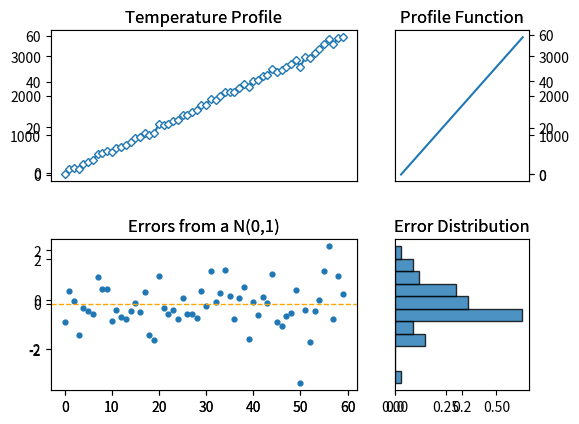

Python code for this plot:
import numpy as np
import matplotlib.pyplot as plt
import matplotlib.gridspec as gridspec


class Profile:
    def __init__(self, x: int, y: int, time_period: float, fps: int) -> None:
        self.x = x
        self.y = y
        self.time_frames = np.linspace(0, time_period-1, time_period*fps)

        self.label = None
        self.profile = None
        self.errors = None
        self.func_profile = None
        self.err_params = None

    def simulate(self, loc: float, scale: float, with_noise: bool, label: int, in_control: bool) -> None:
        """_summary_

        Args:
            sim_params (dict): A dictionary containing a int variable "label" and a "funciton" simulation function
            loc (float): Mean of error normal distribution
            scale (float): Standard deviation of error normal distribution
        """
        self.label = label
        if in_control:
            self.func_profile = linear(self.time_frames)

        else:
            self.func_profile = quadratic(self.time_frames)

        if with_noise:
            self.errors = np.random.normal(
                loc, scale, self.time_frames.shape[0])
            self.profile = self.func_profile + self.errors
            self.err_params = (loc, scale)

        else:
            self.profile = self.func_profile

    def plot(self) -> None:
        gs = gridspec.GridSpec(2, 6)
        ax1 = plt.subplot(gs[0, :-2])
        ax2 = plt.subplot(gs[1, :-2])
        ax3 = plt.subplot(gs[0, -2:])
        ax4 = plt.subplot(gs[1, -2:])

        ax1.plot(self.time_frames, self.profile, marker="D",
                 markerfacecolor="white", markersize=4, markeredgewidth=1)
        ax1.set_xticks([])
        ax1.set_title("Temperature Profile")

        ax2.scatter(self.time_frames, self.errors, s=12)
        ax2.axhline(y=self.err_params[0], color="orange",
                    linestyle="--", linewidth=1)
        ax2.set_title(
            f"Errors from a N({self.err_params[0]},{self.err_params[1]})")
        ax3.plot(self.func_profile)
        ax3.set_xticks([])
        ax3.yaxis.tick_right()
        ax3.set_title("Profile Function")

        ax4.hist(self.errors, "auto", edgecolor="black",
                 alpha=0.8, orientation="horizontal", density=True)
        ax4.set_title("Error Distribution")
        ax4.set_yticks([])

        plt.tight_layout()
        plt.show()

    def index(self, dim: int) -> int:
        return self.y + self.x * dim


def linear(arr: np.ndarray):
    return arr


def quadratic(arr: np.ndarray):
    return np.power(arr, 2)


def sim(arr: np.ndarray, tau: int, H: float):
    return 255/(1+np.exp(0.2*(arr - H*tau)))


if __name__ == "__main__":
    profile_list = []
    for i in range(3):
        for j in range(3):
            c = Profile(i, j, 60, 1)
            if c.index(3) in [0, 1, 3, 4]:
                c.simulate(0, 1, True, 1, in_control=False)
            else:
                c.simulate(0, 1, True, 0, in_control=True)
            # print(f"(x,y) = {(i,j)}")
            # print(f"Index = {c.index}")

            profile_list.append(c)

    profile_list[0].plot()
    profile_list[2].plot()
